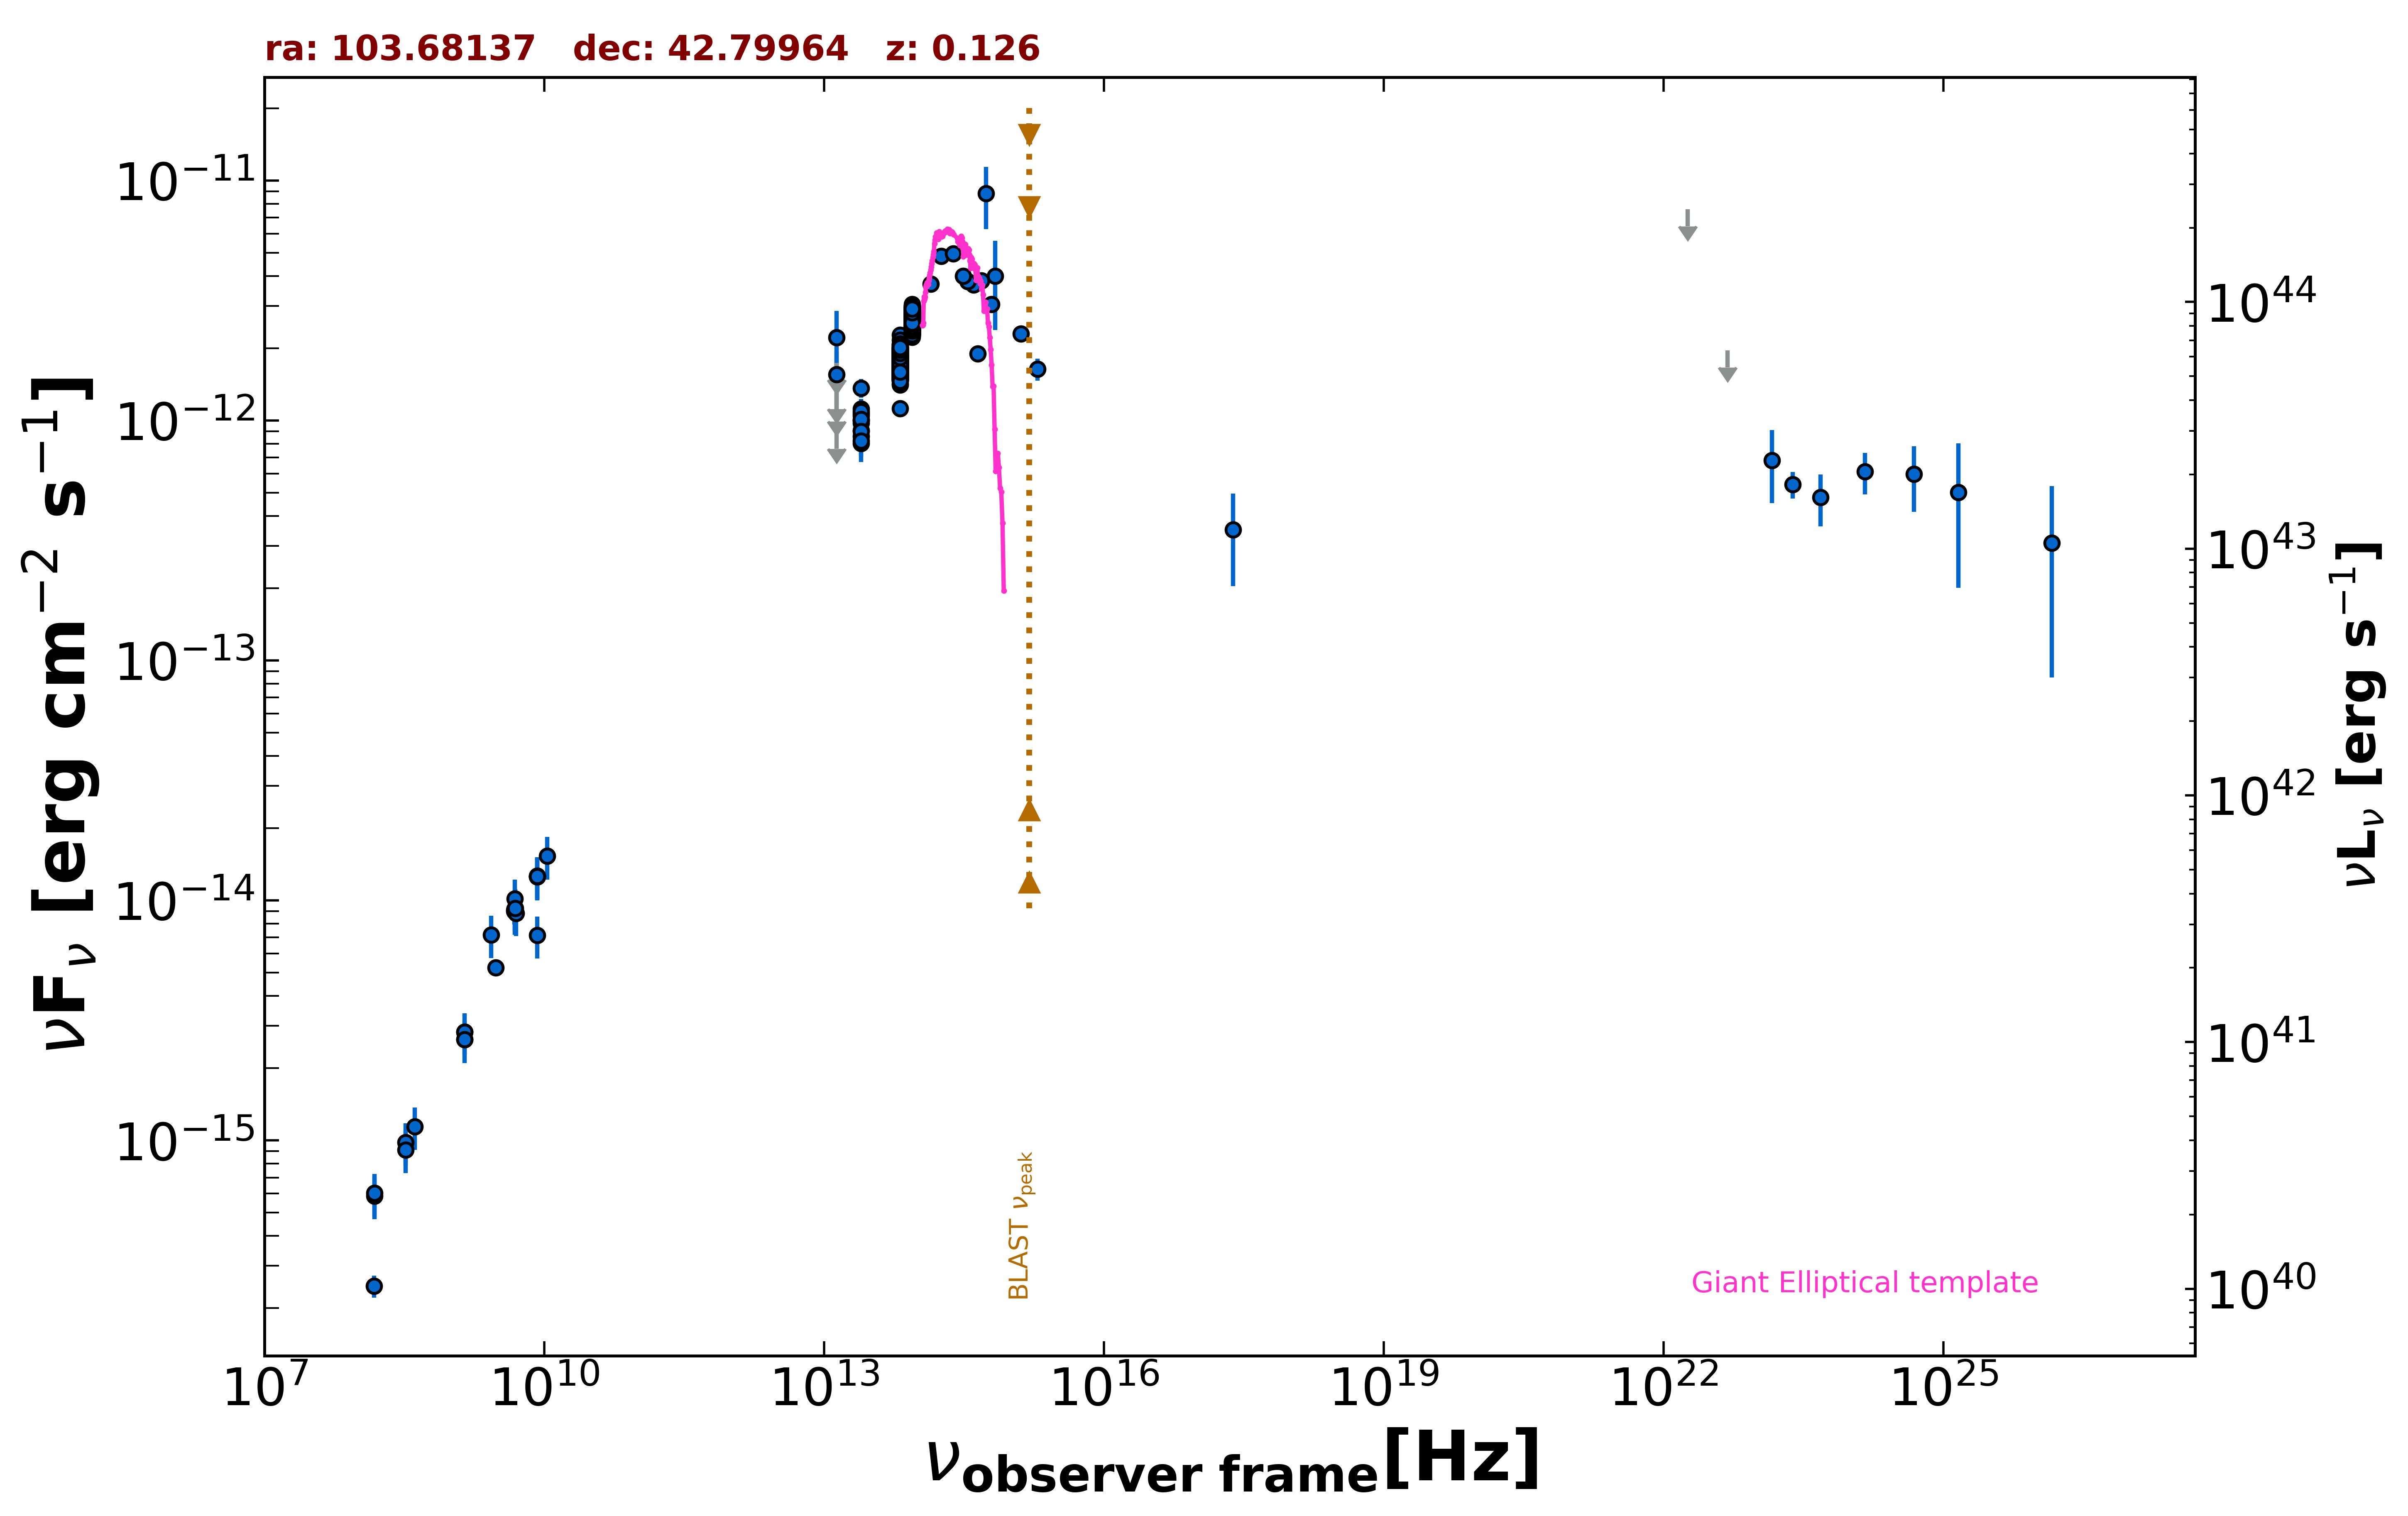

Source data for this figure (header and first rows):
freq., flux, err_flux, MJD_start, MJD_end, flag, catalog, reference
1.400e+09, 2.831e-15, 1.010e-16, 55000, 55000, , NVSS, Condon et al. 1998  AJ  115  1693
3.000e+09, 5.243e-15, 2.950e-17, 55000, 55000, , VLASSQL, Gordon et al. 2021  ApJS  255  30
2.418e+17, 3.497e-13, 1.457e-13, 55000, 55000, , RASS, Boller et al. 2016  A&A  103  1
1.500e+08, 2.470e-16, 2.595e-17, 55000, 55000, , TGSS150, Intema et al. 2017  A&A  598  A781
8.400e+09, 1.262e-14, 0.000e+00, 55000, 55000, , CRATES, Healey et al. 2007  ApJS  171  61
4.800e+09, 9.120e-15, 8.160e-16, 55000, 55000, , GB6, Gregory et al. 1996  ApJS  103  427
4.800e+09, 9.024e-15, 1.105e-15, 55000, 55000, , GB87, Gregory et al. 1992  VizieR  VIII/14/j20…
4.850e+09, 8.972e-15, 0.000e+00, 55000, 55000, , NORTH20, White and Becker  1992  ApJS  79  331
1.400e+09, 2.632e-15, 0.000e+00, 55000, 55000, , NORTH20, White and Becker  1992  ApJS  79  331
1.389e+14, 3.699e-12, 1.810e-13, 55000, 55000, , 2MASS, Skrutskie et al. 2006  AJ  131  1163
1.804e+14, 4.842e-12, 2.945e-13, 55000, 55000, , 2MASS, Skrutskie et al. 2006  AJ  131  1163
2.427e+14, 4.949e-12, 2.325e-13, 55000, 55000, , 2MASS, Skrutskie et al. 2006  AJ  131  1163
8.817e+13, 2.538e-12, 5.000e-15, 55000, 55000, , UNWISE, Schlafly et al. 2019  ApJS  240  30
6.517e+13, 1.722e-12, 5.500e-15, 55000, 55000, , UNWISE, Schlafly et al. 2019  ApJS  240  30
8.817e+13, 2.892e-12, 5.900e-14, 55000, 55000, , WISE, Wright et al. 2010  AJ  140  1868
6.517e+13, 1.960e-12, 4.150e-14, 55000, 55000, , WISE, Wright et al. 2010  AJ  140  1868
2.498e+13, 9.980e-13, 4.690e-14, 55000, 55000, , WISE, Wright et al. 2010  AJ  140  1868
1.363e+13, 9.753e-13, 1.379e-13, 55000, 55000, , WISE, Wright et al. 2010  AJ  140  1868
8.817e+13, 2.606e-12, 6.250e-14, 56745, 56745, , NEOWISE, Mainzer et al. 2014  ApJ  792  30
6.517e+13, 1.713e-12, 6.150e-14, 56745, 56745, , NEOWISE, Mainzer et al. 2014  ApJ  792  30
8.817e+13, 2.737e-12, 5.550e-14, 56744, 56744, , NEOWISE, Mainzer et al. 2014  ApJ  792  30
6.517e+13, 1.921e-12, 6.200e-14, 56744, 56744, , NEOWISE, Mainzer et al. 2014  ApJ  792  30
8.817e+13, 2.734e-12, 5.500e-14, 56745, 56745, , NEOWISE, Mainzer et al. 2014  ApJ  792  30
6.517e+13, 1.834e-12, 5.900e-14, 56745, 56745, , NEOWISE, Mainzer et al. 2014  ApJ  792  30
8.817e+13, 2.719e-12, 5.500e-14, 56745, 56745, , NEOWISE, Mainzer et al. 2014  ApJ  792  30
6.517e+13, 1.884e-12, 5.750e-14, 56745, 56745, , NEOWISE, Mainzer et al. 2014  ApJ  792  30
8.817e+13, 2.724e-12, 5.800e-14, 56745, 56745, , NEOWISE, Mainzer et al. 2014  ApJ  792  30
6.517e+13, 1.809e-12, 6.300e-14, 56745, 56745, , NEOWISE, Mainzer et al. 2014  ApJ  792  30
8.817e+13, 2.616e-12, 5.800e-14, 56744, 56744, , NEOWISE, Mainzer et al. 2014  ApJ  792  30
6.517e+13, 1.849e-12, 5.950e-14, 56744, 56744, , NEOWISE, Mainzer et al. 2014  ApJ  792  30
8.817e+13, 2.734e-12, 6.000e-14, 56744, 56744, , NEOWISE, Mainzer et al. 2014  ApJ  792  30
6.517e+13, 1.867e-12, 6.700e-14, 56744, 56744, , NEOWISE, Mainzer et al. 2014  ApJ  792  30
8.817e+13, 2.619e-12, 5.800e-14, 56745, 56745, , NEOWISE, Mainzer et al. 2014  ApJ  792  30
6.517e+13, 1.935e-12, 6.950e-14, 56745, 56745, , NEOWISE, Mainzer et al. 2014  ApJ  792  30
8.817e+13, 2.626e-12, 6.250e-14, 56744, 56744, , NEOWISE, Mainzer et al. 2014  ApJ  792  30
6.517e+13, 1.623e-12, 7.150e-14, 56744, 56744, , NEOWISE, Mainzer et al. 2014  ApJ  792  30
8.817e+13, 2.687e-12, 8.400e-14, 56745, 56745, , NEOWISE, Mainzer et al. 2014  ApJ  792  30
6.517e+13, 1.693e-12, 6.850e-14, 56745, 56745, , NEOWISE, Mainzer et al. 2014  ApJ  792  30
8.817e+13, 2.660e-12, 5.850e-14, 56744, 56744, , NEOWISE, Mainzer et al. 2014  ApJ  792  30
6.517e+13, 1.838e-12, 6.950e-14, 56744, 56744, , NEOWISE, Mainzer et al. 2014  ApJ  792  30
8.817e+13, 2.498e-12, 6.650e-14, 57103, 57103, , NEOWISE, Mainzer et al. 2014  ApJ  792  30
6.517e+13, 1.567e-12, 5.800e-14, 57103, 57103, , NEOWISE, Mainzer et al. 2014  ApJ  792  30
8.817e+13, 2.412e-12, 5.550e-14, 57104, 57104, , NEOWISE, Mainzer et al. 2014  ApJ  792  30
6.517e+13, 1.586e-12, 5.700e-14, 57104, 57104, , NEOWISE, Mainzer et al. 2014  ApJ  792  30
8.817e+13, 2.428e-12, 6.250e-14, 57103, 57103, , NEOWISE, Mainzer et al. 2014  ApJ  792  30
6.517e+13, 1.592e-12, 5.550e-14, 57103, 57103, , NEOWISE, Mainzer et al. 2014  ApJ  792  30
8.817e+13, 2.297e-12, 6.550e-14, 57103, 57103, , NEOWISE, Mainzer et al. 2014  ApJ  792  30
6.517e+13, 1.565e-12, 5.350e-14, 57103, 57103, , NEOWISE, Mainzer et al. 2014  ApJ  792  30
8.817e+13, 2.433e-12, 6.050e-14, 57104, 57104, , NEOWISE, Mainzer et al. 2014  ApJ  792  30
6.517e+13, 1.609e-12, 9.500e-14, 57104, 57104, , NEOWISE, Mainzer et al. 2014  ApJ  792  30
8.817e+13, 2.366e-12, 5.900e-14, 57104, 57104, , NEOWISE, Mainzer et al. 2014  ApJ  792  30
6.517e+13, 1.531e-12, 5.200e-14, 57104, 57104, , NEOWISE, Mainzer et al. 2014  ApJ  792  30
8.817e+13, 2.371e-12, 5.700e-14, 57104, 57104, , NEOWISE, Mainzer et al. 2014  ApJ  792  30
6.517e+13, 1.645e-12, 6.250e-14, 57104, 57104, , NEOWISE, Mainzer et al. 2014  ApJ  792  30
8.817e+13, 2.515e-12, 6.950e-14, 57104, 57104, , NEOWISE, Mainzer et al. 2014  ApJ  792  30
6.517e+13, 1.502e-12, 5.500e-14, 57104, 57104, , NEOWISE, Mainzer et al. 2014  ApJ  792  30
8.817e+13, 2.401e-12, 6.000e-14, 57103, 57103, , NEOWISE, Mainzer et al. 2014  ApJ  792  30
6.517e+13, 1.470e-12, 6.250e-14, 57103, 57103, , NEOWISE, Mainzer et al. 2014  ApJ  792  30
8.817e+13, 2.419e-12, 6.200e-14, 57298, 57298, , NEOWISE, Mainzer et al. 2014  ApJ  792  30
6.517e+13, 1.472e-12, 7.050e-14, 57298, 57298, , NEOWISE, Mainzer et al. 2014  ApJ  792  30
... 563 more rows
